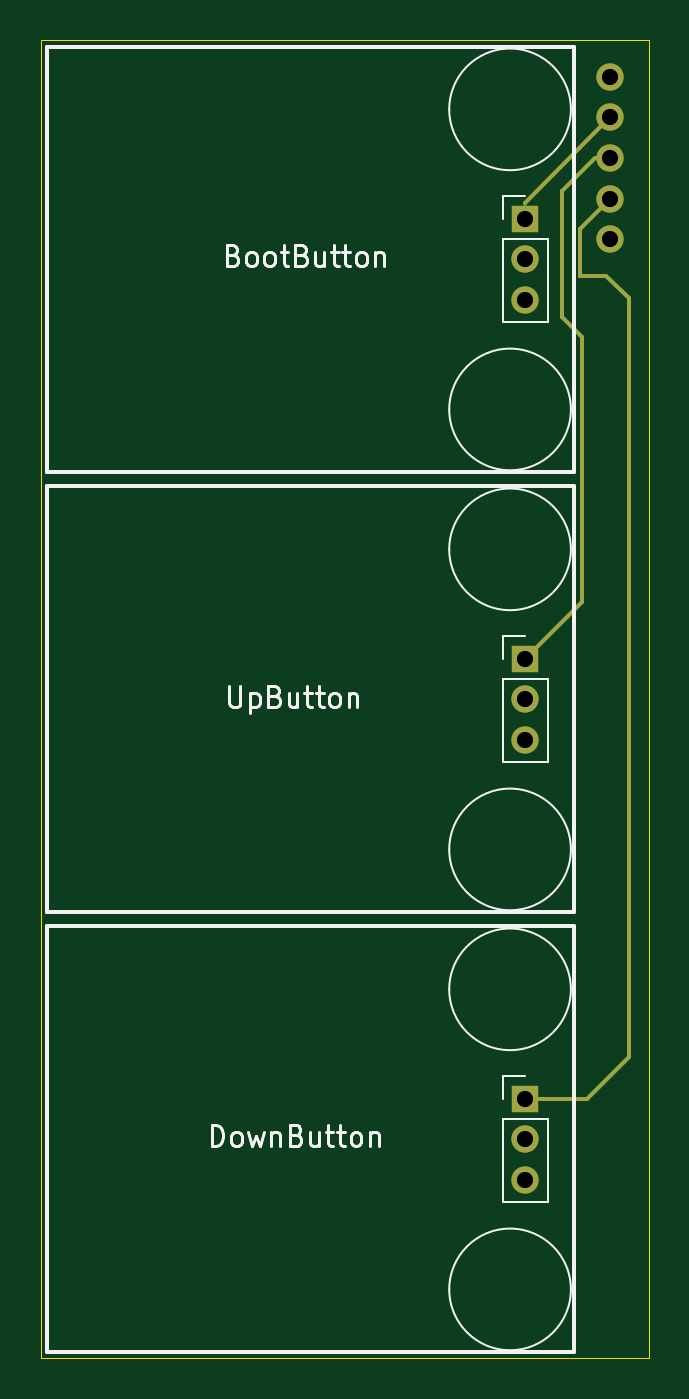
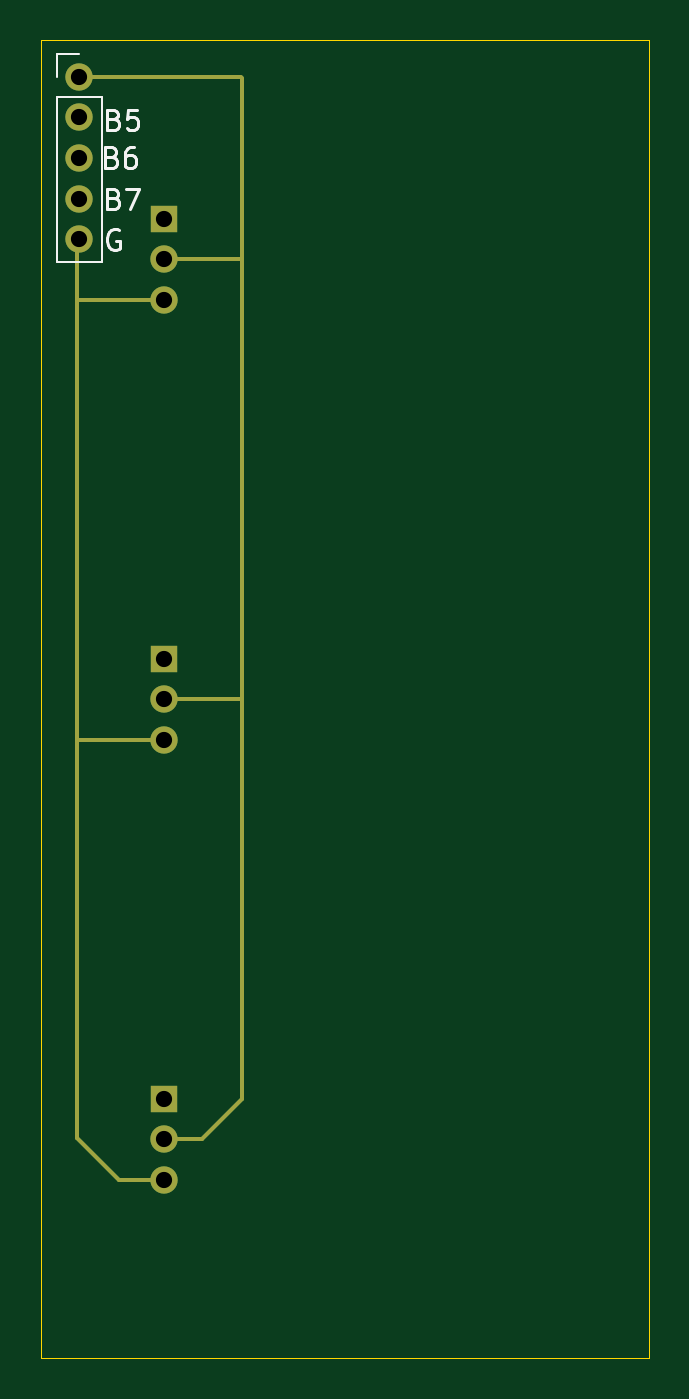
Circuit board: 11 layer files. Board 30.0 x 65.0 mm.
- bottom_copper: Button PCB-B_Cu.gbr (2444 bytes)
- bottom_mask: Button PCB-B_Mask.gbr (1785 bytes)
- paste: Button PCB-B_Paste.gbr (468 bytes)
- bottom_silk: Button PCB-B_Silkscreen.gbr (6040 bytes)
- outline: Button PCB-Edge_Cuts.gbr (581 bytes)
- top_copper: Button PCB-F_Cu.gbr (2609 bytes)
- top_mask: Button PCB-F_Mask.gbr (1681 bytes)
- paste: Button PCB-F_Paste.gbr (468 bytes)
- top_silk: Button PCB-F_Silkscreen.gbr (17177 bytes)
- drill: Button PCB-NPTH.drl (281 bytes)
- drill: Button PCB-PTH.drl (516 bytes)

=== bottom_copper: Button PCB-B_Cu.gbr ===
%TF.GenerationSoftware,KiCad,Pcbnew,9.0.2*%
%TF.CreationDate,2025-06-04T23:59:20+09:00*%
%TF.ProjectId,Button PCB,42757474-6f6e-4205-9043-422e6b696361,rev?*%
%TF.SameCoordinates,Original*%
%TF.FileFunction,Copper,L2,Bot*%
%TF.FilePolarity,Positive*%
%FSLAX46Y46*%
G04 Gerber Fmt 4.6, Leading zero omitted, Abs format (unit mm)*
G04 Created by KiCad (PCBNEW 9.0.2) date 2025-06-04 23:59:20*
%MOMM*%
%LPD*%
G01*
G04 APERTURE LIST*
%TA.AperFunction,ComponentPad*%
%ADD10R,1.350000X1.350000*%
%TD*%
%TA.AperFunction,ComponentPad*%
%ADD11C,1.350000*%
%TD*%
%TA.AperFunction,Conductor*%
%ADD12C,0.200000*%
%TD*%
G04 APERTURE END LIST*
D10*
%TO.P,BootButton,1*%
%TO.N,BOOT*%
X23900000Y-8800000D03*
D11*
%TO.P,BootButton,2*%
%TO.N,VCC*%
X23900000Y-10800000D03*
%TO.P,BootButton,3*%
%TO.N,GND*%
X23900000Y-12800000D03*
%TD*%
D10*
%TO.P,DownButton,1*%
%TO.N,DOWN*%
X23900000Y-52200000D03*
D11*
%TO.P,DownButton,2*%
%TO.N,VCC*%
X23900000Y-54200000D03*
%TO.P,DownButton,3*%
%TO.N,GND*%
X23900000Y-56200000D03*
%TD*%
D10*
%TO.P,UpButton,1*%
%TO.N,UP*%
X23900000Y-30500000D03*
D11*
%TO.P,UpButton,2*%
%TO.N,VCC*%
X23900000Y-32500000D03*
%TO.P,UpButton,3*%
%TO.N,GND*%
X23900000Y-34500000D03*
%TD*%
%TO.P,REF\u002A\u002A,5*%
%TO.N,BOOT*%
X28100000Y-3800000D03*
%TO.P,REF\u002A\u002A,6*%
%TO.N,UP*%
X28100000Y-5800000D03*
%TO.P,REF\u002A\u002A,7*%
%TO.N,DOWN*%
X28100000Y-7800000D03*
%TO.P,REF\u002A\u002A,GND*%
%TO.N,GND*%
X28100000Y-9800000D03*
%TO.P,REF\u002A\u002A,VCC*%
%TO.N,VCC*%
X28100000Y-1800000D03*
%TD*%
D12*
%TO.N,VCC*%
X28050000Y-1800000D02*
X20100000Y-1800000D01*
%TO.N,GND*%
X28200000Y-12750000D02*
X28200000Y-9900000D01*
X23900000Y-56200000D02*
X26150000Y-56200000D01*
%TO.N,VCC*%
X20050000Y-32500000D02*
X20050000Y-52200000D01*
X23900000Y-10800000D02*
X20100000Y-10800000D01*
X20050000Y-52200000D02*
X22050000Y-54200000D01*
X20050000Y-10750000D02*
X20050000Y-32500000D01*
%TO.N,GND*%
X23900000Y-34500000D02*
X28150000Y-34500000D01*
%TO.N,VCC*%
X22050000Y-54200000D02*
X23900000Y-54200000D01*
X20050000Y-1850000D02*
X20050000Y-10750000D01*
%TO.N,GND*%
X23900000Y-12800000D02*
X28150000Y-12800000D01*
X26150000Y-56200000D02*
X28200000Y-54150000D01*
%TO.N,VCC*%
X23900000Y-32500000D02*
X20050000Y-32500000D01*
%TO.N,GND*%
X28200000Y-54150000D02*
X28200000Y-34550000D01*
X28200000Y-34550000D02*
X28200000Y-12750000D01*
%TD*%
M02*

=== bottom_mask: Button PCB-B_Mask.gbr ===
%TF.GenerationSoftware,KiCad,Pcbnew,9.0.2*%
%TF.CreationDate,2025-06-04T23:59:20+09:00*%
%TF.ProjectId,Button PCB,42757474-6f6e-4205-9043-422e6b696361,rev?*%
%TF.SameCoordinates,Original*%
%TF.FileFunction,Soldermask,Bot*%
%TF.FilePolarity,Negative*%
%FSLAX46Y46*%
G04 Gerber Fmt 4.6, Leading zero omitted, Abs format (unit mm)*
G04 Created by KiCad (PCBNEW 9.0.2) date 2025-06-04 23:59:20*
%MOMM*%
%LPD*%
G01*
G04 APERTURE LIST*
%ADD10R,1.350000X1.350000*%
%ADD11C,1.350000*%
%ADD12C,0.200000*%
G04 APERTURE END LIST*
D10*
%TO.C,BootButton*%
X23900000Y-8800000D03*
D11*
X23900000Y-10800000D03*
X23900000Y-12800000D03*
%TD*%
D10*
%TO.C,DownButton*%
X23900000Y-52200000D03*
D11*
X23900000Y-54200000D03*
X23900000Y-56200000D03*
%TD*%
D10*
%TO.C,UpButton*%
X23900000Y-30500000D03*
D11*
X23900000Y-32500000D03*
X23900000Y-34500000D03*
%TD*%
%TO.C,REF\u002A\u002A*%
X28100000Y-3800000D03*
X28100000Y-5800000D03*
X28100000Y-7800000D03*
X28100000Y-9800000D03*
X28100000Y-1800000D03*
%TD*%
D12*
X28050000Y-1800000D02*
X20100000Y-1800000D01*
X28200000Y-12750000D02*
X28200000Y-9900000D01*
X23900000Y-56200000D02*
X26150000Y-56200000D01*
X20050000Y-32500000D02*
X20050000Y-52200000D01*
X23900000Y-10800000D02*
X20100000Y-10800000D01*
X20050000Y-52200000D02*
X22050000Y-54200000D01*
X20050000Y-10750000D02*
X20050000Y-32500000D01*
X23900000Y-34500000D02*
X28150000Y-34500000D01*
X22050000Y-54200000D02*
X23900000Y-54200000D01*
X20050000Y-1850000D02*
X20050000Y-10750000D01*
X23900000Y-12800000D02*
X28150000Y-12800000D01*
X26150000Y-56200000D02*
X28200000Y-54150000D01*
X23900000Y-32500000D02*
X20050000Y-32500000D01*
X28200000Y-54150000D02*
X28200000Y-34550000D01*
X28200000Y-34550000D02*
X28200000Y-12750000D01*
M02*

=== paste: Button PCB-B_Paste.gbr ===
%TF.GenerationSoftware,KiCad,Pcbnew,9.0.2*%
%TF.CreationDate,2025-06-04T23:59:20+09:00*%
%TF.ProjectId,Button PCB,42757474-6f6e-4205-9043-422e6b696361,rev?*%
%TF.SameCoordinates,Original*%
%TF.FileFunction,Paste,Bot*%
%TF.FilePolarity,Positive*%
%FSLAX46Y46*%
G04 Gerber Fmt 4.6, Leading zero omitted, Abs format (unit mm)*
G04 Created by KiCad (PCBNEW 9.0.2) date 2025-06-04 23:59:20*
%MOMM*%
%LPD*%
G01*
G04 APERTURE LIST*
G04 APERTURE END LIST*
M02*

=== bottom_silk: Button PCB-B_Silkscreen.gbr ===
%TF.GenerationSoftware,KiCad,Pcbnew,9.0.2*%
%TF.CreationDate,2025-06-04T23:59:20+09:00*%
%TF.ProjectId,Button PCB,42757474-6f6e-4205-9043-422e6b696361,rev?*%
%TF.SameCoordinates,Original*%
%TF.FileFunction,Legend,Bot*%
%TF.FilePolarity,Positive*%
%FSLAX46Y46*%
G04 Gerber Fmt 4.6, Leading zero omitted, Abs format (unit mm)*
G04 Created by KiCad (PCBNEW 9.0.2) date 2025-06-04 23:59:20*
%MOMM*%
%LPD*%
G01*
G04 APERTURE LIST*
%ADD10C,0.150000*%
%ADD11C,0.120000*%
G04 APERTURE END LIST*
D10*
X26139411Y-9367438D02*
X26234649Y-9319819D01*
X26234649Y-9319819D02*
X26377506Y-9319819D01*
X26377506Y-9319819D02*
X26520363Y-9367438D01*
X26520363Y-9367438D02*
X26615601Y-9462676D01*
X26615601Y-9462676D02*
X26663220Y-9557914D01*
X26663220Y-9557914D02*
X26710839Y-9748390D01*
X26710839Y-9748390D02*
X26710839Y-9891247D01*
X26710839Y-9891247D02*
X26663220Y-10081723D01*
X26663220Y-10081723D02*
X26615601Y-10176961D01*
X26615601Y-10176961D02*
X26520363Y-10272200D01*
X26520363Y-10272200D02*
X26377506Y-10319819D01*
X26377506Y-10319819D02*
X26282268Y-10319819D01*
X26282268Y-10319819D02*
X26139411Y-10272200D01*
X26139411Y-10272200D02*
X26091792Y-10224580D01*
X26091792Y-10224580D02*
X26091792Y-9891247D01*
X26091792Y-9891247D02*
X26282268Y-9891247D01*
X26379887Y-7796009D02*
X26237030Y-7843628D01*
X26237030Y-7843628D02*
X26189411Y-7891247D01*
X26189411Y-7891247D02*
X26141792Y-7986485D01*
X26141792Y-7986485D02*
X26141792Y-8129342D01*
X26141792Y-8129342D02*
X26189411Y-8224580D01*
X26189411Y-8224580D02*
X26237030Y-8272200D01*
X26237030Y-8272200D02*
X26332268Y-8319819D01*
X26332268Y-8319819D02*
X26713220Y-8319819D01*
X26713220Y-8319819D02*
X26713220Y-7319819D01*
X26713220Y-7319819D02*
X26379887Y-7319819D01*
X26379887Y-7319819D02*
X26284649Y-7367438D01*
X26284649Y-7367438D02*
X26237030Y-7415057D01*
X26237030Y-7415057D02*
X26189411Y-7510295D01*
X26189411Y-7510295D02*
X26189411Y-7605533D01*
X26189411Y-7605533D02*
X26237030Y-7700771D01*
X26237030Y-7700771D02*
X26284649Y-7748390D01*
X26284649Y-7748390D02*
X26379887Y-7796009D01*
X26379887Y-7796009D02*
X26713220Y-7796009D01*
X25808458Y-7319819D02*
X25141792Y-7319819D01*
X25141792Y-7319819D02*
X25570363Y-8319819D01*
X26379887Y-3896009D02*
X26237030Y-3943628D01*
X26237030Y-3943628D02*
X26189411Y-3991247D01*
X26189411Y-3991247D02*
X26141792Y-4086485D01*
X26141792Y-4086485D02*
X26141792Y-4229342D01*
X26141792Y-4229342D02*
X26189411Y-4324580D01*
X26189411Y-4324580D02*
X26237030Y-4372200D01*
X26237030Y-4372200D02*
X26332268Y-4419819D01*
X26332268Y-4419819D02*
X26713220Y-4419819D01*
X26713220Y-4419819D02*
X26713220Y-3419819D01*
X26713220Y-3419819D02*
X26379887Y-3419819D01*
X26379887Y-3419819D02*
X26284649Y-3467438D01*
X26284649Y-3467438D02*
X26237030Y-3515057D01*
X26237030Y-3515057D02*
X26189411Y-3610295D01*
X26189411Y-3610295D02*
X26189411Y-3705533D01*
X26189411Y-3705533D02*
X26237030Y-3800771D01*
X26237030Y-3800771D02*
X26284649Y-3848390D01*
X26284649Y-3848390D02*
X26379887Y-3896009D01*
X26379887Y-3896009D02*
X26713220Y-3896009D01*
X25237030Y-3419819D02*
X25713220Y-3419819D01*
X25713220Y-3419819D02*
X25760839Y-3896009D01*
X25760839Y-3896009D02*
X25713220Y-3848390D01*
X25713220Y-3848390D02*
X25617982Y-3800771D01*
X25617982Y-3800771D02*
X25379887Y-3800771D01*
X25379887Y-3800771D02*
X25284649Y-3848390D01*
X25284649Y-3848390D02*
X25237030Y-3896009D01*
X25237030Y-3896009D02*
X25189411Y-3991247D01*
X25189411Y-3991247D02*
X25189411Y-4229342D01*
X25189411Y-4229342D02*
X25237030Y-4324580D01*
X25237030Y-4324580D02*
X25284649Y-4372200D01*
X25284649Y-4372200D02*
X25379887Y-4419819D01*
X25379887Y-4419819D02*
X25617982Y-4419819D01*
X25617982Y-4419819D02*
X25713220Y-4372200D01*
X25713220Y-4372200D02*
X25760839Y-4324580D01*
X26482267Y-5746009D02*
X26339410Y-5793628D01*
X26339410Y-5793628D02*
X26291791Y-5841247D01*
X26291791Y-5841247D02*
X26244172Y-5936485D01*
X26244172Y-5936485D02*
X26244172Y-6079342D01*
X26244172Y-6079342D02*
X26291791Y-6174580D01*
X26291791Y-6174580D02*
X26339410Y-6222200D01*
X26339410Y-6222200D02*
X26434648Y-6269819D01*
X26434648Y-6269819D02*
X26815600Y-6269819D01*
X26815600Y-6269819D02*
X26815600Y-5269819D01*
X26815600Y-5269819D02*
X26482267Y-5269819D01*
X26482267Y-5269819D02*
X26387029Y-5317438D01*
X26387029Y-5317438D02*
X26339410Y-5365057D01*
X26339410Y-5365057D02*
X26291791Y-5460295D01*
X26291791Y-5460295D02*
X26291791Y-5555533D01*
X26291791Y-5555533D02*
X26339410Y-5650771D01*
X26339410Y-5650771D02*
X26387029Y-5698390D01*
X26387029Y-5698390D02*
X26482267Y-5746009D01*
X26482267Y-5746009D02*
X26815600Y-5746009D01*
X25387029Y-5269819D02*
X25577505Y-5269819D01*
X25577505Y-5269819D02*
X25672743Y-5317438D01*
X25672743Y-5317438D02*
X25720362Y-5365057D01*
X25720362Y-5365057D02*
X25815600Y-5507914D01*
X25815600Y-5507914D02*
X25863219Y-5698390D01*
X25863219Y-5698390D02*
X25863219Y-6079342D01*
X25863219Y-6079342D02*
X25815600Y-6174580D01*
X25815600Y-6174580D02*
X25767981Y-6222200D01*
X25767981Y-6222200D02*
X25672743Y-6269819D01*
X25672743Y-6269819D02*
X25482267Y-6269819D01*
X25482267Y-6269819D02*
X25387029Y-6222200D01*
X25387029Y-6222200D02*
X25339410Y-6174580D01*
X25339410Y-6174580D02*
X25291791Y-6079342D01*
X25291791Y-6079342D02*
X25291791Y-5841247D01*
X25291791Y-5841247D02*
X25339410Y-5746009D01*
X25339410Y-5746009D02*
X25387029Y-5698390D01*
X25387029Y-5698390D02*
X25482267Y-5650771D01*
X25482267Y-5650771D02*
X25672743Y-5650771D01*
X25672743Y-5650771D02*
X25767981Y-5698390D01*
X25767981Y-5698390D02*
X25815600Y-5746009D01*
X25815600Y-5746009D02*
X25863219Y-5841247D01*
D11*
%TO.C,REF\u002A\u002A*%
X26990000Y-2800000D02*
X26990000Y-10910000D01*
X29210000Y-690000D02*
X28100000Y-690000D01*
X29210000Y-1800000D02*
X29210000Y-690000D01*
X29210000Y-2800000D02*
X26990000Y-2800000D01*
X29210000Y-2800000D02*
X29210000Y-10910000D01*
X29210000Y-10910000D02*
X26990000Y-10910000D01*
%TD*%
M02*

=== outline: Button PCB-Edge_Cuts.gbr ===
%TF.GenerationSoftware,KiCad,Pcbnew,9.0.2*%
%TF.CreationDate,2025-06-04T23:59:20+09:00*%
%TF.ProjectId,Button PCB,42757474-6f6e-4205-9043-422e6b696361,rev?*%
%TF.SameCoordinates,Original*%
%TF.FileFunction,Profile,NP*%
%FSLAX46Y46*%
G04 Gerber Fmt 4.6, Leading zero omitted, Abs format (unit mm)*
G04 Created by KiCad (PCBNEW 9.0.2) date 2025-06-04 23:59:20*
%MOMM*%
%LPD*%
G01*
G04 APERTURE LIST*
%TA.AperFunction,Profile*%
%ADD10C,0.050000*%
%TD*%
G04 APERTURE END LIST*
D10*
X0Y0D02*
X30000000Y0D01*
X30000000Y-65000000D01*
X0Y-65000000D01*
X0Y0D01*
M02*

=== top_copper: Button PCB-F_Cu.gbr ===
%TF.GenerationSoftware,KiCad,Pcbnew,9.0.2*%
%TF.CreationDate,2025-06-04T23:59:20+09:00*%
%TF.ProjectId,Button PCB,42757474-6f6e-4205-9043-422e6b696361,rev?*%
%TF.SameCoordinates,Original*%
%TF.FileFunction,Copper,L1,Top*%
%TF.FilePolarity,Positive*%
%FSLAX46Y46*%
G04 Gerber Fmt 4.6, Leading zero omitted, Abs format (unit mm)*
G04 Created by KiCad (PCBNEW 9.0.2) date 2025-06-04 23:59:20*
%MOMM*%
%LPD*%
G01*
G04 APERTURE LIST*
%TA.AperFunction,ComponentPad*%
%ADD10R,1.350000X1.350000*%
%TD*%
%TA.AperFunction,ComponentPad*%
%ADD11C,1.350000*%
%TD*%
%TA.AperFunction,Conductor*%
%ADD12C,0.200000*%
%TD*%
G04 APERTURE END LIST*
D10*
%TO.P,BootButton,1*%
%TO.N,BOOT*%
X23900000Y-8800000D03*
D11*
%TO.P,BootButton,2*%
%TO.N,VCC*%
X23900000Y-10800000D03*
%TO.P,BootButton,3*%
%TO.N,GND*%
X23900000Y-12800000D03*
%TD*%
D10*
%TO.P,DownButton,1*%
%TO.N,DOWN*%
X23900000Y-52200000D03*
D11*
%TO.P,DownButton,2*%
%TO.N,VCC*%
X23900000Y-54200000D03*
%TO.P,DownButton,3*%
%TO.N,GND*%
X23900000Y-56200000D03*
%TD*%
D10*
%TO.P,UpButton,1*%
%TO.N,UP*%
X23900000Y-30500000D03*
D11*
%TO.P,UpButton,2*%
%TO.N,VCC*%
X23900000Y-32500000D03*
%TO.P,UpButton,3*%
%TO.N,GND*%
X23900000Y-34500000D03*
%TD*%
%TO.P,REF\u002A\u002A,5*%
%TO.N,BOOT*%
X28100000Y-3800000D03*
%TO.P,REF\u002A\u002A,6*%
%TO.N,UP*%
X28100000Y-5800000D03*
%TO.P,REF\u002A\u002A,7*%
%TO.N,DOWN*%
X28100000Y-7800000D03*
%TO.P,REF\u002A\u002A,GND*%
%TO.N,GND*%
X28100000Y-9800000D03*
%TO.P,REF\u002A\u002A,VCC*%
%TO.N,VCC*%
X28100000Y-1800000D03*
%TD*%
D12*
%TO.N,UP*%
X25700000Y-13650000D02*
X25700000Y-7450000D01*
%TO.N,DOWN*%
X29000000Y-50150000D02*
X29000000Y-12700000D01*
%TO.N,UP*%
X25700000Y-7450000D02*
X27350000Y-5800000D01*
%TO.N,DOWN*%
X23900000Y-52200000D02*
X26950000Y-52200000D01*
X29000000Y-12700000D02*
X27900000Y-11600000D01*
%TO.N,BOOT*%
X23900000Y-8800000D02*
X23900000Y-8000000D01*
%TO.N,GND*%
X28200000Y-9900000D02*
X28100000Y-9800000D01*
%TO.N,DOWN*%
X27900000Y-11600000D02*
X26600000Y-11600000D01*
X26600000Y-9300000D02*
X28100000Y-7800000D01*
X28150000Y-7750000D02*
X28100000Y-7800000D01*
X26950000Y-52200000D02*
X29000000Y-50150000D01*
X23850000Y-52250000D02*
X23900000Y-52200000D01*
X26600000Y-11600000D02*
X26600000Y-9300000D01*
%TO.N,UP*%
X23900000Y-30500000D02*
X26700000Y-27700000D01*
%TO.N,BOOT*%
X23900000Y-8000000D02*
X28100000Y-3800000D01*
%TO.N,UP*%
X26700000Y-14650000D02*
X25700000Y-13650000D01*
X26700000Y-27700000D02*
X26700000Y-14650000D01*
X27350000Y-5800000D02*
X28100000Y-5800000D01*
%TD*%
M02*

=== top_mask: Button PCB-F_Mask.gbr ===
%TF.GenerationSoftware,KiCad,Pcbnew,9.0.2*%
%TF.CreationDate,2025-06-04T23:59:20+09:00*%
%TF.ProjectId,Button PCB,42757474-6f6e-4205-9043-422e6b696361,rev?*%
%TF.SameCoordinates,Original*%
%TF.FileFunction,Soldermask,Top*%
%TF.FilePolarity,Negative*%
%FSLAX46Y46*%
G04 Gerber Fmt 4.6, Leading zero omitted, Abs format (unit mm)*
G04 Created by KiCad (PCBNEW 9.0.2) date 2025-06-04 23:59:20*
%MOMM*%
%LPD*%
G01*
G04 APERTURE LIST*
%ADD10R,1.350000X1.350000*%
%ADD11C,1.350000*%
%ADD12C,0.200000*%
G04 APERTURE END LIST*
D10*
%TO.C,BootButton*%
X23900000Y-8800000D03*
D11*
X23900000Y-10800000D03*
X23900000Y-12800000D03*
%TD*%
D10*
%TO.C,DownButton*%
X23900000Y-52200000D03*
D11*
X23900000Y-54200000D03*
X23900000Y-56200000D03*
%TD*%
D10*
%TO.C,UpButton*%
X23900000Y-30500000D03*
D11*
X23900000Y-32500000D03*
X23900000Y-34500000D03*
%TD*%
%TO.C,REF\u002A\u002A*%
X28100000Y-3800000D03*
X28100000Y-5800000D03*
X28100000Y-7800000D03*
X28100000Y-9800000D03*
X28100000Y-1800000D03*
%TD*%
D12*
X25700000Y-13650000D02*
X25700000Y-7450000D01*
X29000000Y-50150000D02*
X29000000Y-12700000D01*
X25700000Y-7450000D02*
X27350000Y-5800000D01*
X23900000Y-52200000D02*
X26950000Y-52200000D01*
X29000000Y-12700000D02*
X27900000Y-11600000D01*
X27900000Y-11600000D02*
X26600000Y-11600000D01*
X26600000Y-9300000D02*
X28100000Y-7800000D01*
X26950000Y-52200000D02*
X29000000Y-50150000D01*
X26600000Y-11600000D02*
X26600000Y-9300000D01*
X23900000Y-30500000D02*
X26700000Y-27700000D01*
X23900000Y-8000000D02*
X28100000Y-3800000D01*
X26700000Y-14650000D02*
X25700000Y-13650000D01*
X26700000Y-27700000D02*
X26700000Y-14650000D01*
M02*

=== paste: Button PCB-F_Paste.gbr ===
%TF.GenerationSoftware,KiCad,Pcbnew,9.0.2*%
%TF.CreationDate,2025-06-04T23:59:20+09:00*%
%TF.ProjectId,Button PCB,42757474-6f6e-4205-9043-422e6b696361,rev?*%
%TF.SameCoordinates,Original*%
%TF.FileFunction,Paste,Top*%
%TF.FilePolarity,Positive*%
%FSLAX46Y46*%
G04 Gerber Fmt 4.6, Leading zero omitted, Abs format (unit mm)*
G04 Created by KiCad (PCBNEW 9.0.2) date 2025-06-04 23:59:20*
%MOMM*%
%LPD*%
G01*
G04 APERTURE LIST*
G04 APERTURE END LIST*
M02*

=== top_silk: Button PCB-F_Silkscreen.gbr (17177 bytes, source omitted) ===
=== drill: Button PCB-NPTH.drl ===
M48
; DRILL file {KiCad 9.0.2} date 2025-06-04T23:59:23+0900
; FORMAT={-:-/ absolute / metric / decimal}
; #@! TF.CreationDate,2025-06-04T23:59:23+09:00
; #@! TF.GenerationSoftware,Kicad,Pcbnew,9.0.2
; #@! TF.FileFunction,NonPlated,1,2,NPTH
FMAT,2
METRIC
%
G90
G05
M30

=== drill: Button PCB-PTH.drl ===
M48
; DRILL file {KiCad 9.0.2} date 2025-06-04T23:59:23+0900
; FORMAT={-:-/ absolute / metric / decimal}
; #@! TF.CreationDate,2025-06-04T23:59:23+09:00
; #@! TF.GenerationSoftware,Kicad,Pcbnew,9.0.2
; #@! TF.FileFunction,Plated,1,2,PTH
FMAT,2
METRIC
; #@! TA.AperFunction,Plated,PTH,ComponentDrill
T1C0.800
%
G90
G05
T1
X23.9Y-8.8
X23.9Y-10.8
X23.9Y-12.8
X23.9Y-30.5
X23.9Y-32.5
X23.9Y-34.5
X23.9Y-52.2
X23.9Y-54.2
X23.9Y-56.2
X28.1Y-1.8
X28.1Y-3.8
X28.1Y-5.8
X28.1Y-7.8
X28.1Y-9.8
M30

